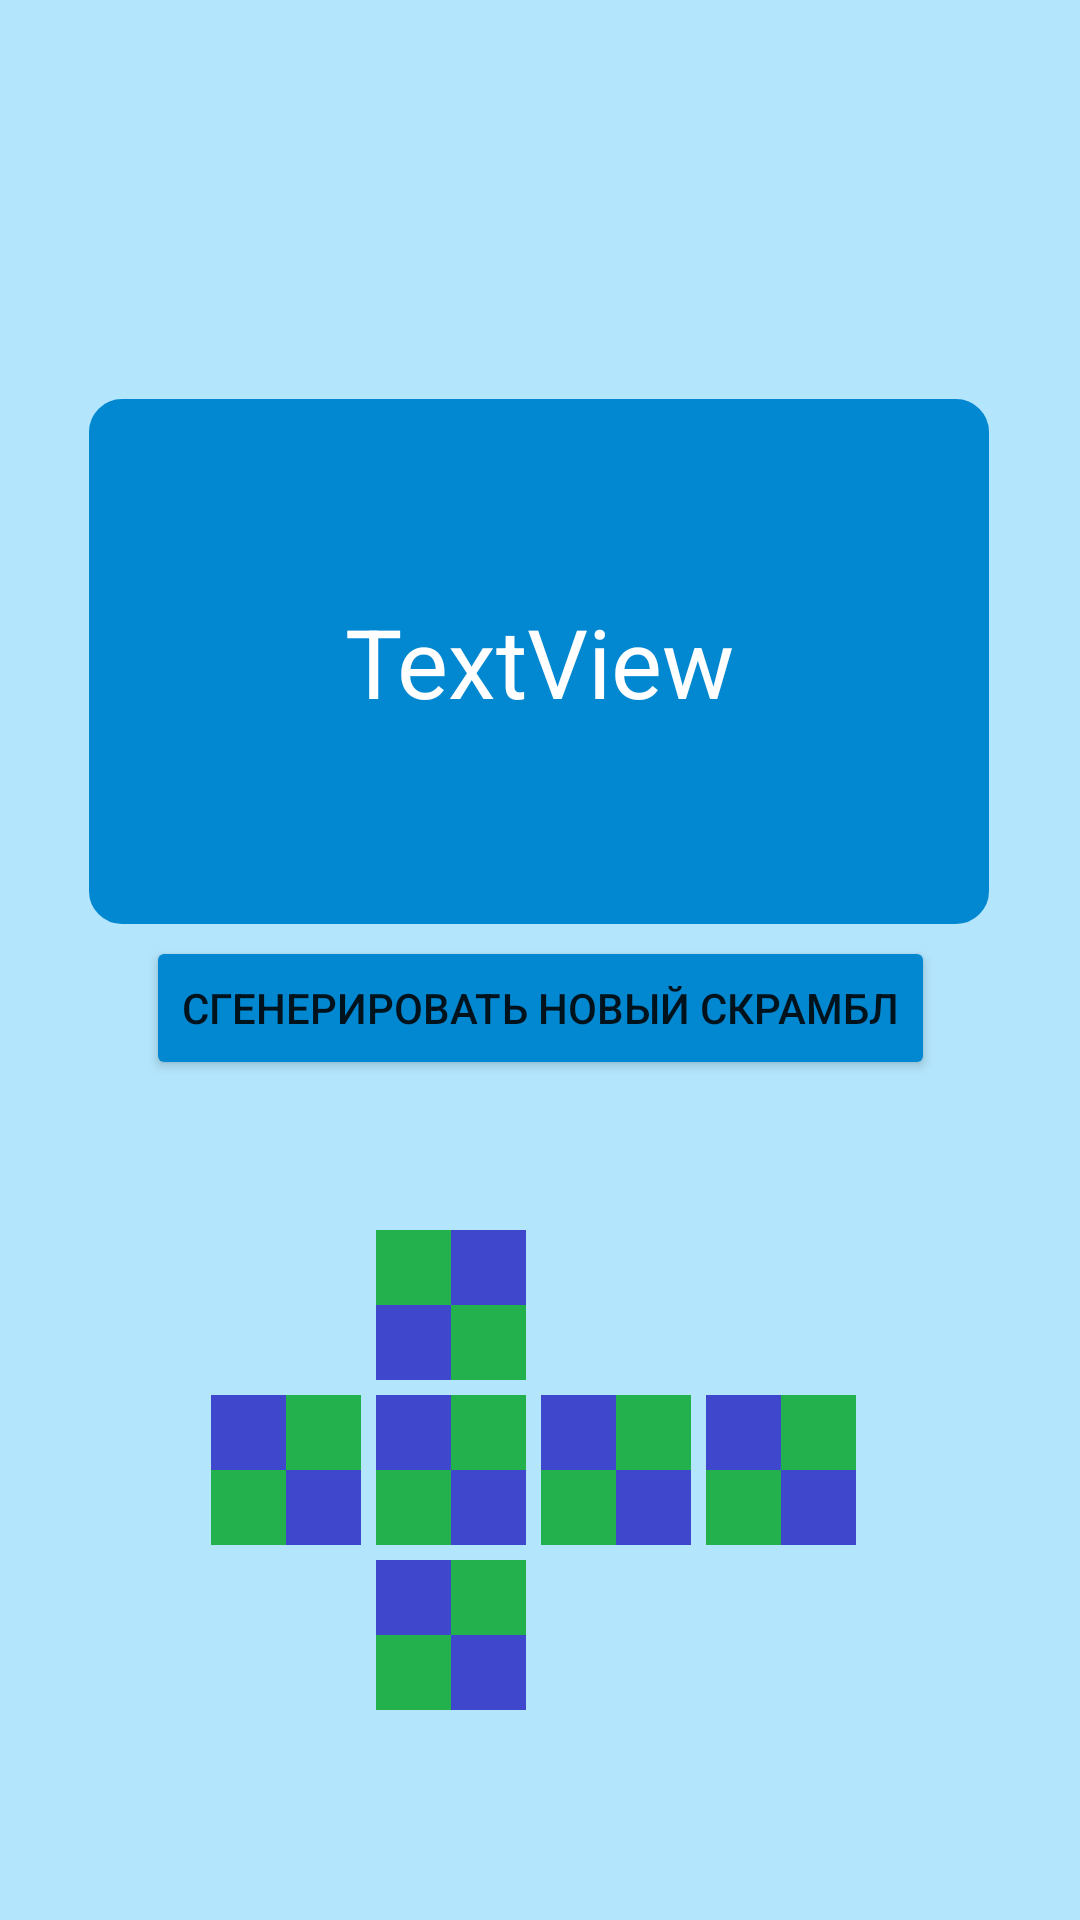

Layout XML and referenced resources for this Android screen:
<!-- AndroidManifest.xml: application theme Theme.Toster -->
<!-- res/layout/activity_main.xml -->
<?xml version="1.0" encoding="utf-8"?>
<androidx.constraintlayout.widget.ConstraintLayout xmlns:android="http://schemas.android.com/apk/res/android"
    xmlns:app="http://schemas.android.com/apk/res-auto"
    xmlns:tools="http://schemas.android.com/tools"
    android:layout_width="match_parent"
    android:layout_height="match_parent"
    android:background="#B3E5FC"
    tools:context=".MainActivity">

    <Button
        android:id="@+id/button"
        android:layout_width="wrap_content"
        android:layout_height="wrap_content"
        android:layout_marginBottom="280dp"
        android:backgroundTint="#0288D1"
        android:text="Сгенерировать новый скрамбл"
        app:layout_constraintBottom_toBottomOf="parent"
        app:layout_constraintEnd_toEndOf="@+id/textView"
        app:layout_constraintHorizontal_bias="0.52"
        app:layout_constraintStart_toStartOf="@+id/textView" />

    <TextView
        android:id="@+id/textView2"
        android:layout_width="300dp"
        android:layout_height="175dp"
        android:background="@drawable/rounded_corner_view"
        app:layout_constraintBottom_toBottomOf="@+id/textView"
        app:layout_constraintEnd_toEndOf="@+id/textView"
        app:layout_constraintStart_toStartOf="@+id/textView"
        app:layout_constraintTop_toTopOf="@+id/textView" />

    <TextView
        android:id="@+id/textView"
        android:layout_width="280dp"
        android:layout_height="155dp"
        android:background="#0288D1"
        android:gravity="center"
        android:text="TextView"
        android:textColor="#FFFFFF"
        android:textSize="32sp"
        app:layout_constraintBottom_toBottomOf="parent"
        app:layout_constraintEnd_toEndOf="parent"
        app:layout_constraintHorizontal_bias="0.496"
        app:layout_constraintStart_toStartOf="parent"
        app:layout_constraintTop_toTopOf="parent"
        app:layout_constraintVertical_bias="0.295" />

    <TableLayout
        android:id="@+id/tableLayout4"
        android:layout_width="50dp"
        android:layout_height="50dp"
        android:layout_marginBottom="5dp"
        android:background="#FFFFFF"
        app:layout_constraintBottom_toTopOf="@+id/tableLayout"
        app:layout_constraintEnd_toEndOf="@+id/tableLayout"
        app:layout_constraintStart_toStartOf="@+id/tableLayout">

        <TableRow
            android:layout_width="match_parent"
            android:layout_height="match_parent">

            <ImageView
                android:id="@+id/imageView0"
                android:layout_width="wrap_content"
                android:layout_height="wrap_content"
                app:srcCompat="@drawable/green" />

            <ImageView
                android:id="@+id/imageView1"
                android:layout_width="wrap_content"
                android:layout_height="wrap_content"
                app:srcCompat="@drawable/blue" />
        </TableRow>

        <TableRow
            android:layout_width="match_parent"
            android:layout_height="match_parent">

            <ImageView
                android:id="@+id/imageView2"
                android:layout_width="25dp"
                android:layout_height="25dp"
                app:srcCompat="@drawable/blue" />

            <ImageView
                android:id="@+id/imageView3"
                android:layout_width="wrap_content"
                android:layout_height="wrap_content"
                app:srcCompat="@drawable/green" />
        </TableRow>

    </TableLayout>

    <TableLayout
        android:id="@+id/tableLayout6"
        android:layout_width="50dp"
        android:layout_height="50dp"
        android:layout_marginEnd="5dp"
        android:background="#E49D10"
        app:layout_constraintBottom_toBottomOf="@+id/tableLayout"
        app:layout_constraintEnd_toStartOf="@+id/tableLayout"
        app:layout_constraintTop_toTopOf="@+id/tableLayout">

        <TableRow
            android:layout_width="match_parent"
            android:layout_height="match_parent">

            <ImageView
                android:id="@+id/imageView4"
                android:layout_width="wrap_content"
                android:layout_height="wrap_content"
                app:srcCompat="@drawable/blue" />

            <ImageView
                android:id="@+id/imageView5"
                android:layout_width="wrap_content"
                android:layout_height="wrap_content"
                app:srcCompat="@drawable/green" />
        </TableRow>

        <TableRow
            android:layout_width="match_parent"
            android:layout_height="match_parent">

            <ImageView
                android:id="@+id/imageView6"
                android:layout_width="25dp"
                android:layout_height="25dp"
                app:srcCompat="@drawable/green" />

            <ImageView
                android:id="@+id/imageView7"
                android:layout_width="25dp"
                android:layout_height="25dp"
                app:srcCompat="@drawable/blue" />
        </TableRow>

    </TableLayout>

    <TableLayout
        android:id="@+id/tableLayout3"
        android:layout_width="50dp"
        android:layout_height="50dp"
        android:layout_marginTop="5dp"
        android:background="#D6E410"
        app:layout_constraintEnd_toEndOf="@+id/tableLayout"
        app:layout_constraintStart_toStartOf="@+id/tableLayout"
        app:layout_constraintTop_toBottomOf="@+id/tableLayout">

        <TableRow
            android:layout_width="match_parent"
            android:layout_height="match_parent">

            <ImageView
                android:id="@+id/imageView20"
                android:layout_width="wrap_content"
                android:layout_height="wrap_content"
                app:srcCompat="@drawable/blue" />

            <ImageView
                android:id="@+id/imageView21"
                android:layout_width="wrap_content"
                android:layout_height="wrap_content"
                app:srcCompat="@drawable/green" />

        </TableRow>

        <TableRow
            android:layout_width="match_parent"
            android:layout_height="match_parent">

            <ImageView
                android:id="@+id/imageView22"
                android:layout_width="25dp"
                android:layout_height="25dp"
                app:srcCompat="@drawable/green" />

            <ImageView
                android:id="@+id/imageView23"
                android:layout_width="wrap_content"
                android:layout_height="wrap_content"
                app:srcCompat="@drawable/blue" />
        </TableRow>

    </TableLayout>

    <TableLayout
        android:id="@+id/tableLayout2"
        android:layout_width="50dp"
        android:layout_height="50dp"
        android:layout_marginStart="5dp"
        android:background="#E41029"
        app:layout_constraintBottom_toBottomOf="@+id/tableLayout"
        app:layout_constraintStart_toEndOf="@+id/tableLayout"
        app:layout_constraintTop_toTopOf="@+id/tableLayout">

        <TableRow
            android:layout_width="match_parent"
            android:layout_height="match_parent">

            <ImageView
                android:id="@+id/imageView12"
                android:layout_width="wrap_content"
                android:layout_height="wrap_content"
                app:srcCompat="@drawable/blue" />

            <ImageView
                android:id="@+id/imageView13"
                android:layout_width="wrap_content"
                android:layout_height="wrap_content"
                app:srcCompat="@drawable/green" />
        </TableRow>

        <TableRow
            android:layout_width="match_parent"
            android:layout_height="match_parent">

            <ImageView
                android:id="@+id/imageView14"
                android:layout_width="25dp"
                android:layout_height="25dp"
                app:srcCompat="@drawable/green" />

            <ImageView
                android:id="@+id/imageView15"
                android:layout_width="wrap_content"
                android:layout_height="wrap_content"
                app:srcCompat="@drawable/blue" />
        </TableRow>

    </TableLayout>

    <TableLayout
        android:layout_width="50dp"
        android:layout_height="50dp"
        android:layout_marginStart="5dp"
        android:background="#104CE4"
        app:layout_constraintBottom_toBottomOf="@+id/tableLayout2"
        app:layout_constraintStart_toEndOf="@+id/tableLayout2"
        app:layout_constraintTop_toTopOf="@+id/tableLayout2">

        <TableRow
            android:layout_width="match_parent"
            android:layout_height="match_parent">

            <ImageView
                android:id="@+id/imageView16"
                android:layout_width="wrap_content"
                android:layout_height="wrap_content"
                app:srcCompat="@drawable/blue" />

            <ImageView
                android:id="@+id/imageView17"
                android:layout_width="wrap_content"
                android:layout_height="wrap_content"
                app:srcCompat="@drawable/green" />
        </TableRow>

        <TableRow
            android:layout_width="match_parent"
            android:layout_height="match_parent">

            <ImageView
                android:id="@+id/imageView18"
                android:layout_width="25dp"
                android:layout_height="25dp"
                app:srcCompat="@drawable/green" />

            <ImageView
                android:id="@+id/imageView19"
                android:layout_width="wrap_content"
                android:layout_height="wrap_content"
                app:srcCompat="@drawable/blue" />
        </TableRow>

    </TableLayout>

    <TableLayout
        android:id="@+id/tableLayout"
        android:layout_width="50dp"
        android:layout_height="50dp"
        android:layout_marginEnd="60dp"
        android:layout_marginBottom="125dp"
        android:background="#73E410"
        app:layout_constraintBottom_toBottomOf="parent"
        app:layout_constraintEnd_toEndOf="@+id/button"
        app:layout_constraintStart_toStartOf="@+id/button">

        <TableRow
            android:layout_width="match_parent"
            android:layout_height="match_parent">

            <ImageView
                android:id="@+id/imageView8"
                android:layout_width="wrap_content"
                android:layout_height="wrap_content"
                app:srcCompat="@drawable/blue" />

            <ImageView
                android:id="@+id/imageView9"
                android:layout_width="wrap_content"
                android:layout_height="wrap_content"
                app:srcCompat="@drawable/green" />
        </TableRow>

        <TableRow
            android:layout_width="match_parent"
            android:layout_height="match_parent">

            <ImageView
                android:id="@+id/imageView10"
                android:layout_width="25dp"
                android:layout_height="25dp"
                app:srcCompat="@drawable/green" />

            <ImageView
                android:id="@+id/imageView11"
                android:layout_width="25dp"
                android:layout_height="25dp"
                app:srcCompat="@drawable/blue" />
        </TableRow>

    </TableLayout>

</androidx.constraintlayout.widget.ConstraintLayout>
<!-- resources referenced by this layout -->
<resources>
  <!-- drawable blue: png bitmap (drawable, 148 bytes) -->
  <!-- drawable green: png bitmap (drawable, 148 bytes) -->
  <!-- drawable rounded_corner_view (drawable) -->
  <?xml version="1.0" encoding="utf-8"?>
  <shape
      xmlns:android="http://schemas.android.com/apk/res/android"
      android:shape="rectangle">
  
      <corners android:radius="10dp" />
  
      
      <stroke android:width="2dp" android:color="#0288D1" />
  
      
      <solid android:color="#0288D1" />
  
  </shape>
  <style name="Theme.Toster" parent="Theme.MaterialComponents.DayNight.NoActionBar">
          
          <item name="colorPrimary">@color/purple_500</item>
          <item name="colorPrimaryVariant">@color/purple_700</item>
          <item name="colorOnPrimary">@color/white</item>
          
          <item name="colorSecondary">@color/teal_200</item>
          <item name="colorSecondaryVariant">@color/teal_700</item>
          <item name="colorOnSecondary">@color/black</item>
          
          <item name="android:statusBarColor">?attr/colorPrimaryVariant</item>
          
      </style>
  <!-- not gathered from this repository: default colours our renderer supplied (Android Studio template values) -->
  <color name="purple_500">#FF6200EE</color>
  <color name="purple_700">#FF3700B3</color>
  <color name="teal_200">#FF03DAC5</color>
  <color name="teal_700">#FF018786</color>
  <color name="black">#FF000000</color>
  <color name="white">#FFFFFFFF</color>
</resources>
